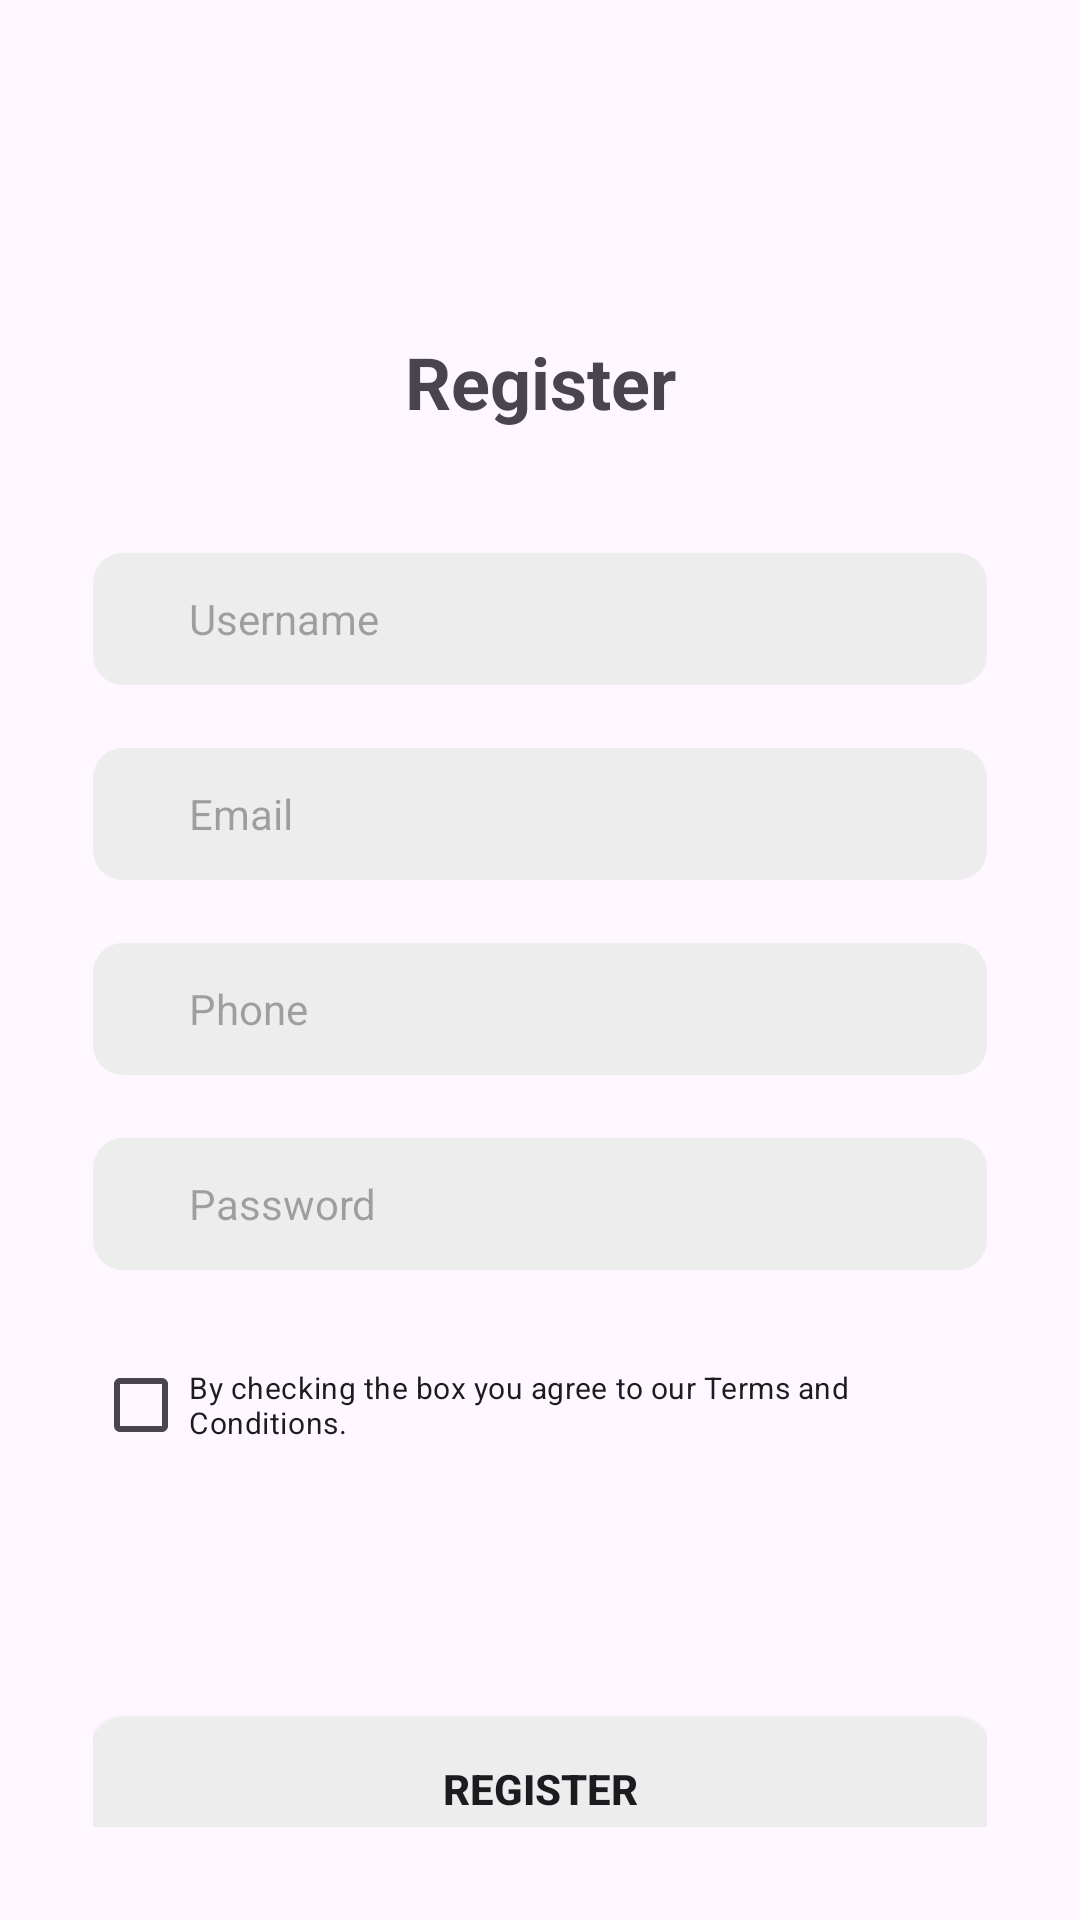

Produce the Android XML layout that renders to this screen, including the resource entries it uses.
<!-- AndroidManifest.xml: application theme Theme.Tugaspertemuan5p3b -->
<!-- res/layout/activity_main.xml -->
<?xml version="1.0" encoding="utf-8"?>
<androidx.constraintlayout.widget.ConstraintLayout xmlns:android="http://schemas.android.com/apk/res/android"
    xmlns:app="http://schemas.android.com/apk/res-auto"
    xmlns:tools="http://schemas.android.com/tools"
    android:layout_width="match_parent"
    android:layout_height="match_parent"
    tools:context=".MainActivity"
    android:padding="31dp"
    android:orientation="vertical">

    <TextView
        android:id="@+id/textView"
        android:layout_width="wrap_content"
        android:layout_height="wrap_content"
        android:layout_marginTop="80dp"
        android:text="Register"
        android:textSize="24dp"
        android:textStyle="bold"
        app:layout_constraintEnd_toEndOf="parent"
        app:layout_constraintStart_toStartOf="parent"
        app:layout_constraintTop_toTopOf="parent" />

    <LinearLayout
        android:id="@+id/linearLayout"
        android:layout_width="298dp"
        android:layout_height="44dp"
        android:layout_marginTop="41dp"
        android:background="@drawable/rounded_corner"
        app:layout_constraintEnd_toEndOf="parent"
        app:layout_constraintHorizontal_bias="0.495"
        app:layout_constraintStart_toStartOf="parent"
        app:layout_constraintTop_toBottomOf="@+id/textView">

        <EditText
            android:id="@+id/username"
            android:layout_width="match_parent"
            android:layout_height="match_parent"
            android:background="@null"
            android:hint="Username"
            android:textSize="14dp"
            android:inputType="text|textNoSuggestions"
            android:paddingStart="32dp"
            android:paddingEnd="32dp"/>
    </LinearLayout>

    <LinearLayout
        android:id="@+id/linearLayout2"
        android:layout_width="298dp"
        android:layout_height="44dp"
        android:layout_marginTop="21dp"
        android:background="@drawable/rounded_corner"
        app:layout_constraintEnd_toEndOf="@+id/linearLayout"
        app:layout_constraintHorizontal_bias="0.495"
        app:layout_constraintStart_toStartOf="@+id/linearLayout"
        app:layout_constraintTop_toBottomOf="@+id/linearLayout">

        <EditText
            android:id="@+id/email"
            android:layout_width="match_parent"
            android:layout_height="match_parent"
            android:background="@null"
            android:hint="Email"
            android:textSize="14dp"
            android:inputType="textEmailAddress|textNoSuggestions"
            android:paddingStart="32dp"
            android:paddingEnd="32dp"/>
    </LinearLayout>

    <LinearLayout
        android:id="@+id/linearLayout3"
        android:layout_width="298dp"
        android:layout_height="44dp"
        android:layout_marginTop="21dp"
        android:background="@drawable/rounded_corner"
        app:layout_constraintEnd_toEndOf="@+id/linearLayout2"
        app:layout_constraintStart_toStartOf="@+id/linearLayout2"
        app:layout_constraintTop_toBottomOf="@+id/linearLayout2">

        <EditText
            android:id="@+id/phone"
            android:layout_width="match_parent"
            android:layout_height="match_parent"
            android:background="@null"
            android:textSize="14dp"
            android:hint="Phone"
            android:inputType="number"
            android:paddingStart="32dp"
            android:paddingEnd="32dp"/>
    </LinearLayout>

    <LinearLayout
        android:id="@+id/linearLayout4"
        android:layout_width="298dp"
        android:layout_height="44dp"
        android:layout_marginTop="21dp"
        android:background="@drawable/rounded_corner"
        app:layout_constraintEnd_toEndOf="@+id/linearLayout3"
        app:layout_constraintStart_toStartOf="@+id/linearLayout3"
        app:layout_constraintTop_toBottomOf="@+id/linearLayout3">

        <EditText
            android:id="@+id/password"
            android:layout_width="match_parent"
            android:layout_height="match_parent"
            android:background="@null"
            android:textSize="14dp"
            android:hint="Password"
            android:inputType="text|textNoSuggestions"
            android:paddingStart="32dp"
            android:paddingEnd="32dp"/>
    </LinearLayout>

    <CheckBox
        android:id="@+id/checkBox"
        android:layout_width="wrap_content"
        android:layout_height="wrap_content"
        android:layout_marginTop="21dp"
        android:text="By checking the box you agree to our Terms and Conditions."
        android:textSize="10dp"
        app:layout_constraintEnd_toEndOf="@+id/linearLayout4"
        app:layout_constraintStart_toStartOf="@+id/linearLayout4"
        app:layout_constraintTop_toBottomOf="@+id/linearLayout4" />

    <Button
        android:id="@+id/register_btn"
        android:layout_width="298dp"
        android:layout_height="wrap_content"
        android:layout_marginTop="80dp"
        android:text="Register"
        android:textSize="14dp"
        android:textStyle="bold"
        android:background="@drawable/rounded_corner"
        app:layout_constraintEnd_toEndOf="parent"
        app:layout_constraintStart_toStartOf="parent"
        app:layout_constraintTop_toBottomOf="@+id/checkBox" />


</androidx.constraintlayout.widget.ConstraintLayout>
<!-- resources referenced by this layout -->
<resources>
  <!-- drawable rounded_corner (drawable) -->
  <?xml version="1.0" encoding="utf-8"?>
  <shape xmlns:android="http://schemas.android.com/apk/res/android">
  <corners
      android:radius="10dp"/>
  <solid
      android:color="#EDEDED"/>
  </shape>
  <style name="Theme.Tugaspertemuan5p3b" parent="Base.Theme.Tugaspertemuan5p3b" />
  <style name="Base.Theme.Tugaspertemuan5p3b" parent="Theme.Material3.DayNight.NoActionBar">
          
          
      </style>
</resources>
